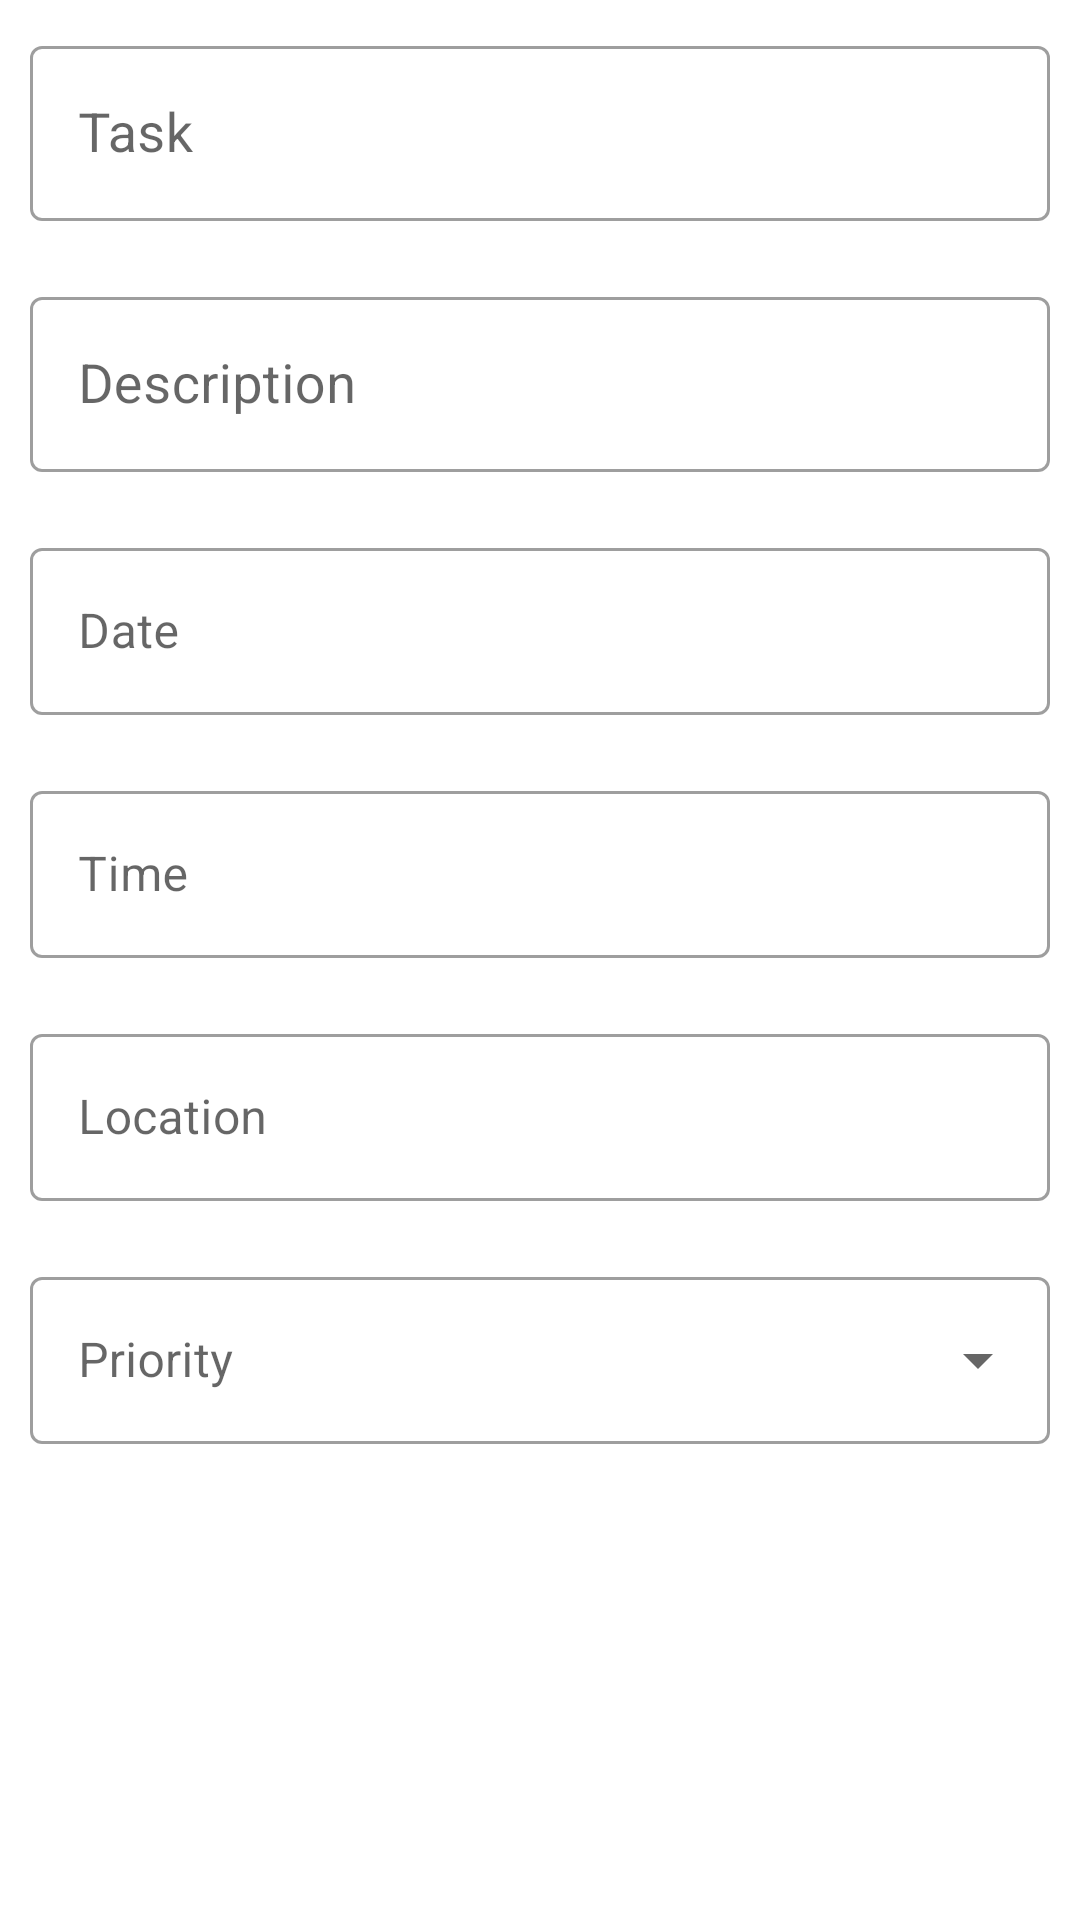

The Android layout XML behind this screen, and the referenced resources:
<!-- AndroidManifest.xml: application theme Theme.BasicApp -->
<!-- res/layout/fragment_edit_task.xml -->
<?xml version="1.0" encoding="utf-8"?>
<layout xmlns:tools="http://schemas.android.com/tools"
    xmlns:android="http://schemas.android.com/apk/res/android">

    <ScrollView
        android:layout_width="match_parent"
        android:layout_height="match_parent">

        <LinearLayout
            android:id="@+id/add_task_fragment"
            android:layout_width="match_parent"
            android:layout_height="wrap_content"
            android:orientation="vertical">

            <com.google.android.material.textfield.TextInputLayout
                style="@style/Widget.MaterialComponents.TextInputLayout.OutlinedBox"
                android:layout_width="match_parent"
                android:layout_height="wrap_content"
                android:layout_margin="10dp"
                android:hint="@string/task">

                <com.google.android.material.textfield.TextInputEditText
                    android:id="@+id/title_edit_text"
                    android:layout_width="match_parent"
                    android:layout_height="wrap_content"
                    android:autofillHints="Type something"
                    android:maxLength="22"
                    android:textSize="18sp" />
            </com.google.android.material.textfield.TextInputLayout>

            <com.google.android.material.textfield.TextInputLayout
                style="@style/Widget.MaterialComponents.TextInputLayout.OutlinedBox"
                android:layout_width="match_parent"
                android:layout_height="wrap_content"
                android:layout_margin="10dp"

                android:hint="@string/description">

                <com.google.android.material.textfield.TextInputEditText
                    android:id="@+id/description_edit_text"
                    android:layout_width="match_parent"
                    android:layout_height="wrap_content"
                    android:autofillHints="Type something"
                    android:maxLength="40"
                    android:textSize="18sp" />
            </com.google.android.material.textfield.TextInputLayout>

            <com.google.android.material.textfield.TextInputLayout
                style="@style/Widget.MaterialComponents.TextInputLayout.OutlinedBox"
                android:layout_width="match_parent"
                android:layout_height="wrap_content"

                android:layout_margin="10dp"
                android:hint="@string/date">

                <com.google.android.material.textfield.TextInputEditText
                    android:id="@+id/date_edit_text"
                    android:layout_width="match_parent"
                    android:layout_height="wrap_content"
                    android:focusable="false" />
            </com.google.android.material.textfield.TextInputLayout>

            <com.google.android.material.textfield.TextInputLayout
                style="@style/Widget.MaterialComponents.TextInputLayout.OutlinedBox"
                android:layout_width="match_parent"
                android:layout_height="wrap_content"

                android:layout_margin="10dp"
                android:hint="@string/time">

                <com.google.android.material.textfield.TextInputEditText
                    android:id="@+id/time_edit_text"
                    android:layout_width="match_parent"
                    android:layout_height="wrap_content"
                    android:focusable="false" />
            </com.google.android.material.textfield.TextInputLayout>

            <com.google.android.material.textfield.TextInputLayout
                style="@style/Widget.MaterialComponents.TextInputLayout.OutlinedBox"
                android:layout_width="match_parent"
                android:layout_height="wrap_content"
                android:layout_margin="10dp"
                android:hint="@string/location">

                <com.google.android.material.textfield.TextInputEditText
                    android:id="@+id/location_edit_text"
                    android:layout_width="match_parent"
                    android:layout_height="wrap_content"
                    android:focusable="false" />
            </com.google.android.material.textfield.TextInputLayout>

            <com.google.android.material.textfield.TextInputLayout
                android:id="@+id/menu"
                style="@style/Widget.MaterialComponents.TextInputLayout.OutlinedBox.ExposedDropdownMenu"
                android:layout_width="match_parent"
                android:layout_height="wrap_content"
                android:layout_margin="10dp"
                android:hint="@string/priority">

                <AutoCompleteTextView
                    android:id="@+id/auto_complete_text_view"
                    android:layout_width="match_parent"
                    android:layout_height="wrap_content"
                    android:inputType="none"
                    tools:ignore="LabelFor" />

            </com.google.android.material.textfield.TextInputLayout>

            <Button
                android:id="@+id/edit_button"
                style="@style/Widget.MaterialComponents.Button"
                android:layout_width="match_parent"
                android:layout_height="wrap_content"
                android:layout_margin="10dp"
                android:text="@string/edit"
                android:textSize="16sp" />

        </LinearLayout>
    </ScrollView>

</layout>
<!-- resources referenced by this layout -->
<resources>
  <string name="date">Date</string>
  <string name="description">Description</string>
  <string name="edit">Edit</string>
  <string name="location">Location</string>
  <string name="priority">Priority</string>
  <string name="task">Task</string>
  <string name="time">Time</string>
  <style name="Theme.BasicApp" parent="Theme.MaterialComponents.DayNight.DarkActionBar">
          
          <item name="colorPrimary">@color/purple_500</item>
          <item name="colorPrimaryVariant">@color/purple_700</item>
          <item name="colorOnPrimary">@color/white</item>
          
          <item name="colorSecondary">@color/purple_500</item>
          <item name="colorSecondaryVariant">@color/teal_700</item>
          <item name="colorOnSecondary">@color/black</item>
          
          <item name="android:statusBarColor" tools:targetApi="l">?attr/colorPrimaryVariant</item>
          
      </style>
  <color name="purple_500">#FF6200EE</color>
  <color name="purple_700">#FF3700B3</color>
  <color name="white">#FFFFFFFF</color>
  <color name="teal_700">#FF018786</color>
  <color name="black">#FF000000</color>
</resources>
